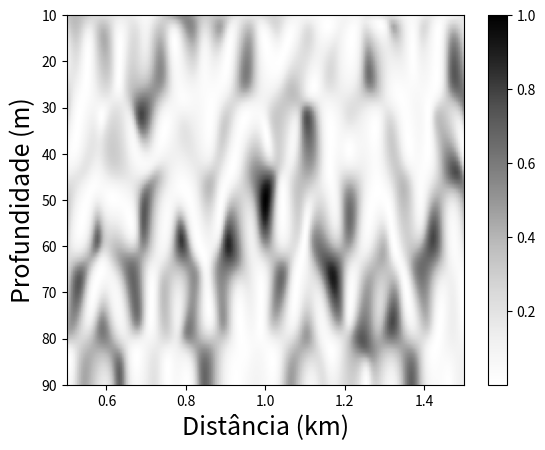

This figure's Python source:
# coding=utf-8
from numpy import * 
from scipy import * 
from scipy.interpolate import interp1d
from matplotlib.pyplot import *

def pmodos(z=None,Z=None,k=None,
           zs=None,zh=None,rh=None,M=None):

    p = []   
    nr = rh.size
    nz = zh.size

    p  = zeros((nz,nr)) + 1j*zeros((nz,nr))
    pm = zeros((nz,nr)) + 1j*zeros((nz,nr))

    e0 = 1j*exp( -1j*pi/4.0 )/sqrt( 8*pi )
   
    dz = abs( z[1] -z[0] )

    for i in range(M):
        Zm = Z[:,i]
        interpolator = interp1d(z, Zm)
        Zms = interpolator( zs )
        Zmh = interpolator( zh )        
        Zsh = Zms*Zmh
        Rm  = exp( 1j*k[i]*rh )/sqrt( k[i]*rh )
        [RM,ZM] = meshgrid(Rm,Zsh)
        pm  = RM*ZM
        p = p + pm

    p = e0*p
    p = squeeze( p )

    return p

zs =  50.0
rs = array([1000.0])

nr   = 201
rmin =  500.0
rmax = 1500.0
rb = linspace(rmin,rmax,nr); rkm = rb/1000.0
nz   = 101
D    = 100.0
z    = linspace(0.0,D,nz)
nzb = 81
zb = linspace(10,90,nzb)
c = 1500.0
freq = 50.0; w = 2*pi*freq
k = w/c; kxk = k*k
M = int( w*D/(pi*c) - 0.5 )
nh = 51
zh = linspace(25,75,nh)
km = ( arange(0,M) + 0.5 )*pi/D
kmsq = km*km
kh = sqrt( kxk - kmsq )

Z = zeros((nz,M))

for i in range(M):
    Zs = sin( km[i]*zs )
    Z[:,i]  = sin( km[i]*z )

Z = 2.0/D*Z

d = pmodos(z,Z,kh,zs,zh,rs,M)
n = linalg.norm( d )
dn = conj( d/n )

B = zeros((nzb,nr))

for j in range(nzb):
    zj = zb[j]
    e = pmodos(z,Z,kh,zj,zh,rb,M)
    for i in range(nr):
        ei = e[:,i]
        n = linalg.norm(ei)
        en = ei/n
        prod = inner( en, dn )
        B[j,i] = abs( prod*conj( prod ) )

figure(1)
imshow(B, cmap='Greys',
extent=[rkm[0],rkm[-1],zb[-1],zb[0]],
aspect='auto',origin='lower')
colorbar()
xlabel(u'Distância (km)',fontsize=18)
ylabel('Profundidade (m)',fontsize=18)

show()
